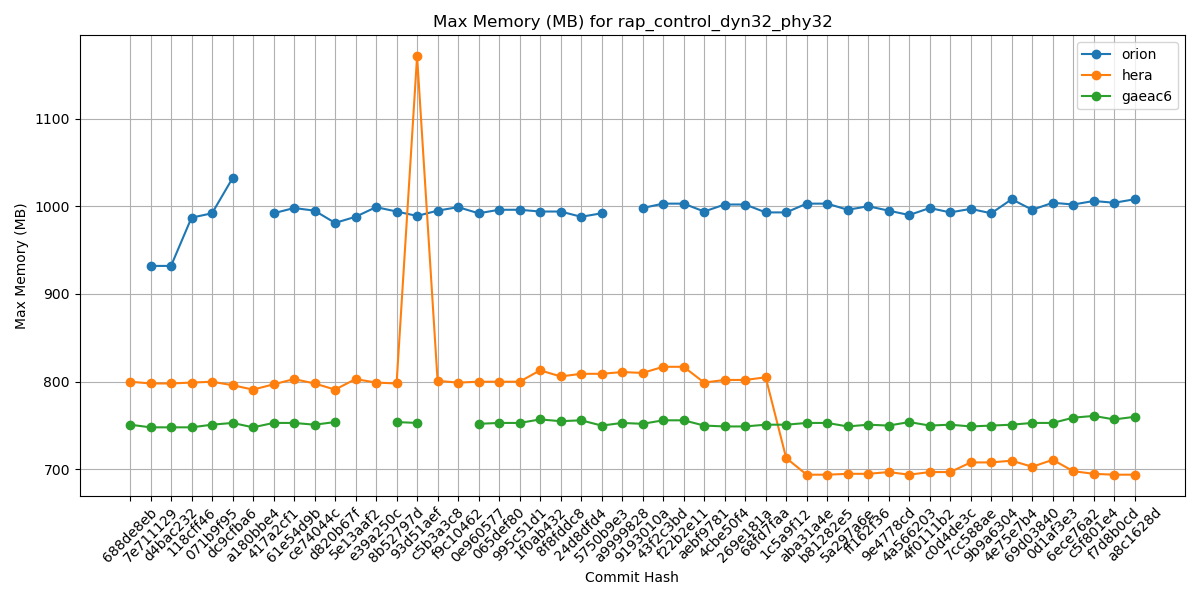

The data file committed next to this chart (first rows):
Hash, orion, hera, gaeac6
688de8eb, , 800, 751
7e711129, 932, 798, 748
d4bac232, 932, 798, 748
118cff46, 987, 799, 748
071b9f95, 992, 800, 751
dc9cfba6, 1032, 796, 753
a180bbe4, , 791, 748
417a2cf1, 992, 797, 753
61e54d9b, 998, 803, 753
ce74044c, 995, 798, 751
d820b67f, 981, 791, 754
5e13aaf2, 988, 803, 
e39a250c, 999, 799, 
8b52797d, 994, 798, 754
93d51aef, 989, 1171, 753
c5b3a3c8, 995, 801, 
f9c10462, 999, 799, 
0e960577, 992, 800, 752
065def80, 996, 800, 753
995c51d1, 996, 800, 753
1f0ab432, 994, 813, 757
8f8fddc8, 994, 806, 755
24d8dfd4, 988, 809, 756
5750b9e3, 992, 809, 750
a9999828, , 811, 753
9193010a, 998, 810, 752
43f2c3bd, 1003, 817, 756
f22b2e11, 1003, 817, 756
aebf9781, 994, 799, 750
4cbe50f4, 1002, 802, 749
269e181a, 1002, 802, 749
68fd7faa, 993, 805, 751
1c5a9f12, 993, 713, 751
aba31a4e, 1003, 694, 753
b81282e5, 1003, 694, 753
5a297a6e, 996, 695, 749
ff162f36, 1000, 695, 751
9e4778cd, 995, 697, 750
4a566203, 990, 694, 754
4f0111b2, 998, 697, 750
c0d4de3c, 993, 697, 751
7cc588ae, 997, 708, 749
9b9a6304, 992, 708, 750
4e75e7b4, 1008, 710, 751
69d03840, 996, 703, 753
0d1af3e3, 1004, 711, 753
6ece76a2, 1002, 698, 759
c5f801e4, 1006, 695, 761
f7d8b0cd, 1004, 694, 757
a8c1628d, 1008, 694, 760
